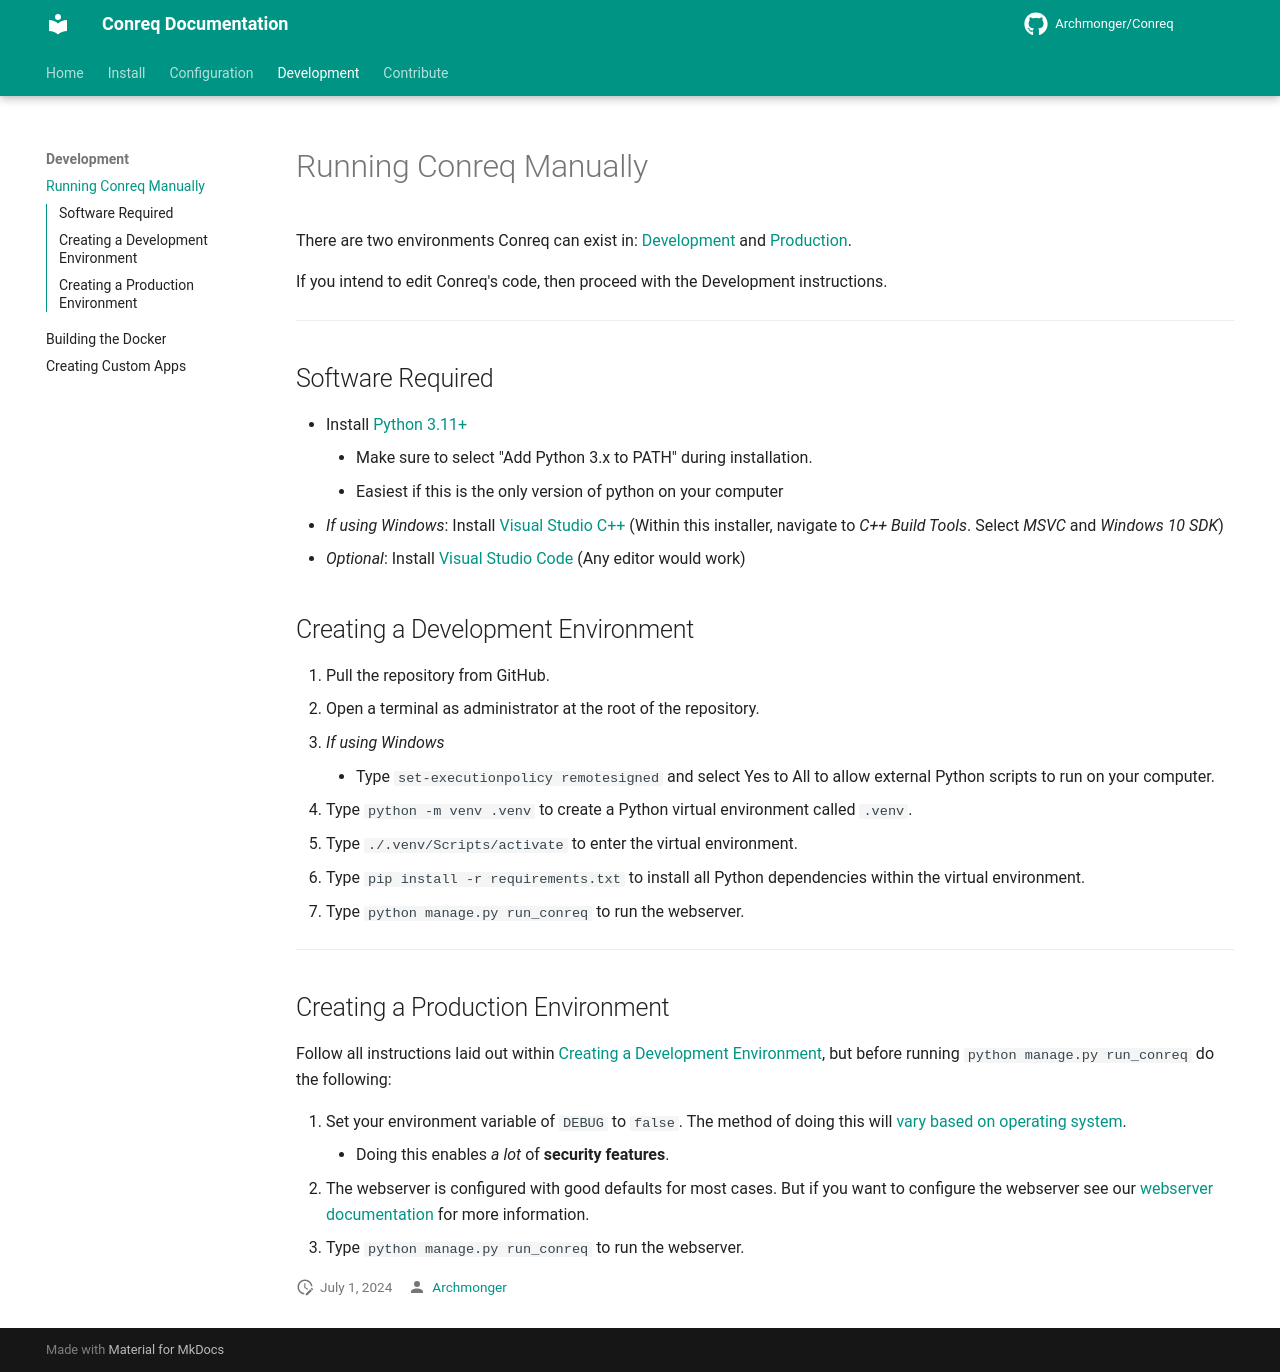

repository: Archmonger/Conreq · page: develop/develop/run_conreq/index.html · generator: mkdocs

There are two environments Conreq can exist in: [Development](#creating-a-development-environment) and [Production](#creating-a-production-environment).

If you intend to edit Conreq's code, then proceed with the Development instructions.

---

## Software Required

-   Install [Python 3.11+](https://www.python.org/downloads/)
    -   Make sure to select "Add Python 3.x to PATH" during installation.
    -   Easiest if this is the only version of python on your computer
-   _If using Windows_: Install [Visual Studio C++](https://visualstudio.microsoft.com/visual-cpp-build-tools/) (Within this installer, navigate to _C++ Build Tools_. Select _MSVC_ and _Windows 10 SDK_)
-   _Optional_: Install [Visual Studio Code](https://code.visualstudio.com/) (Any editor would work)

## Creating a Development Environment

1. Pull the repository from GitHub.
2. Open a terminal as administrator at the root of the repository.
3. _If using Windows_
    - Type `set-executionpolicy remotesigned` and select Yes to All to allow external Python scripts to run on your computer.
4. Type `python -m venv .venv` to create a Python virtual environment called `.venv`.
5. Type `./.venv/Scripts/activate` to enter the virtual environment.
6. Type `pip install -r requirements.txt` to install all Python dependencies within the virtual environment.
7. Type `python manage.py run_conreq` to run the webserver.

---

## Creating a Production Environment

Follow all instructions laid out within [Creating a Development Environment](#creating-a-development-environment), but before running `python manage.py run_conreq` do the following:

1. Set your environment variable of `DEBUG` to `false`. The method of doing this will [vary based on operating system](https://www.twilio.com/blog/2017/01/how-to-set-environment-variables.html).
    - Doing this enables _a lot_ of **security features**.
2. The webserver is configured with good defaults for most cases. But if you want to configure the webserver see our [webserver documentation](../configure/webserver.md) for more information.
3. Type `python manage.py run_conreq` to run the webserver.
